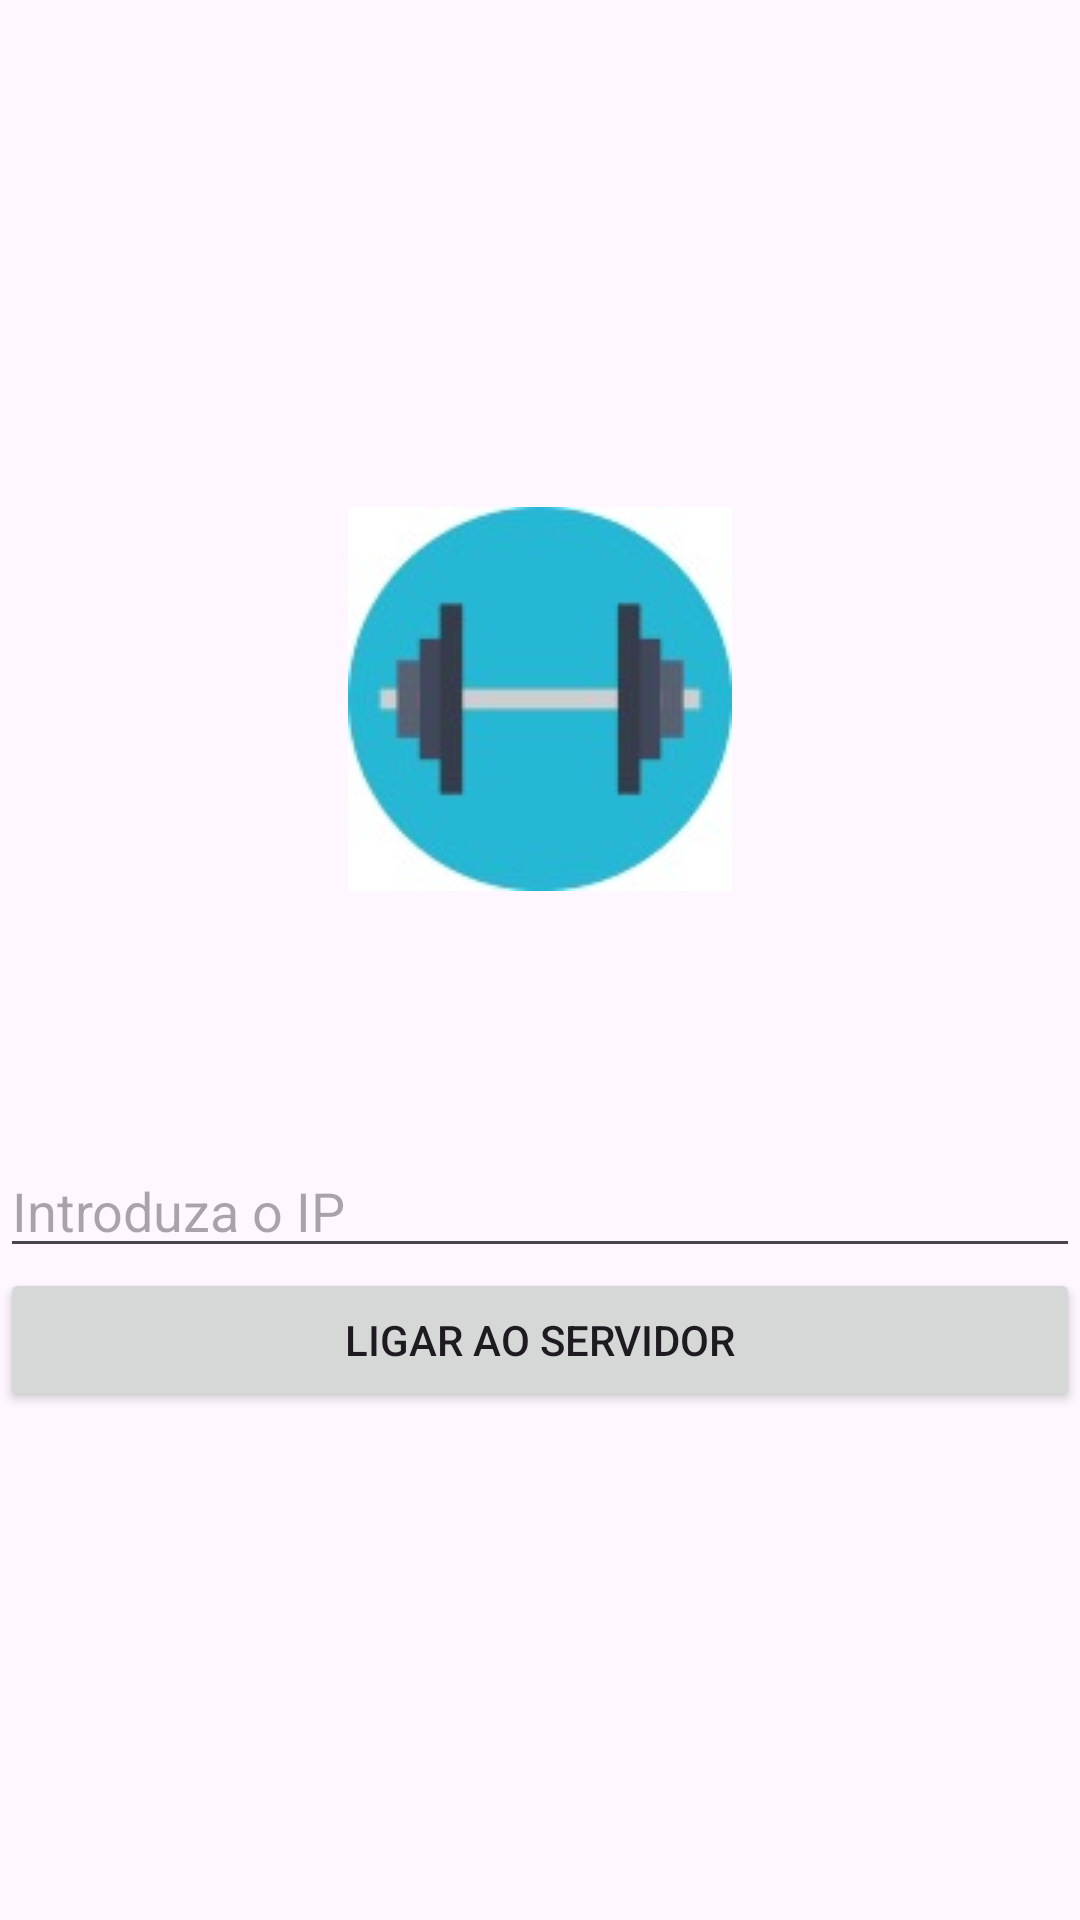

Produce the Android XML layout that renders to this screen, including the resource entries it uses.
<!-- AndroidManifest.xml: application theme Theme.ProdutosGinasio -->
<!-- res/layout/activity_ip.xml -->
<?xml version="1.0" encoding="utf-8"?>
<LinearLayout xmlns:android="http://schemas.android.com/apk/res/android"
    xmlns:app="http://schemas.android.com/apk/res-auto"
    xmlns:tools="http://schemas.android.com/tools"
    android:id="@+id/main"
    android:layout_width="match_parent"
    android:layout_height="match_parent"
    android:layout_margin="5dp"
    android:orientation="vertical"
    tools:context=".ipActivity">

    <LinearLayout
        android:layout_width="match_parent"
        android:layout_height="match_parent"
        android:orientation="vertical">

        <Space
            android:layout_width="match_parent"
            android:layout_height="0dp"
            android:layout_weight="0.4" />

        <ImageView
            android:id="@+id/imgLogo"
            android:layout_width="match_parent"
            android:layout_height="wrap_content"
            app:srcCompat="@drawable/logotipo_projeto" />

        <Space
            android:layout_width="match_parent"
            android:layout_height="0dp"
            android:layout_weight="0.2" />

        <EditText
            android:id="@+id/etIP"
            android:layout_width="match_parent"
            android:layout_height="wrap_content"
            android:hint="@string/txt_ip"
            android:inputType="text" />

        <Space
            android:layout_width="match_parent"
            android:layout_height="wrap_content" />

        <Button
            android:id="@+id/btnLigarServidor"
            android:layout_width="match_parent"
            android:layout_height="wrap_content"
            android:onClick="onClickLigarServidor"
            android:text="@string/txt_ligacao_servidor" />

        <Space
            android:layout_width="match_parent"
            android:layout_height="0dp"
            android:layout_weight="0.4" />
    </LinearLayout>
</LinearLayout>
<!-- resources referenced by this layout -->
<resources>
  <!-- drawable logotipo_projeto: jpg bitmap (drawable, 4969 bytes) -->
  <string name="txt_ip">Introduza o IP</string>
  <string name="txt_ligacao_servidor">Ligar ao servidor</string>
  <style name="Theme.ProdutosGinasio" parent="Base.Theme.ProdutosGinasio" />
  <style name="Base.Theme.ProdutosGinasio" parent="Theme.Material3.DayNight.NoActionBar">
          
          <item name="colorPrimary">@color/blue_app</item>
      </style>
  <color name="blue_app">#1376b1</color>
</resources>
